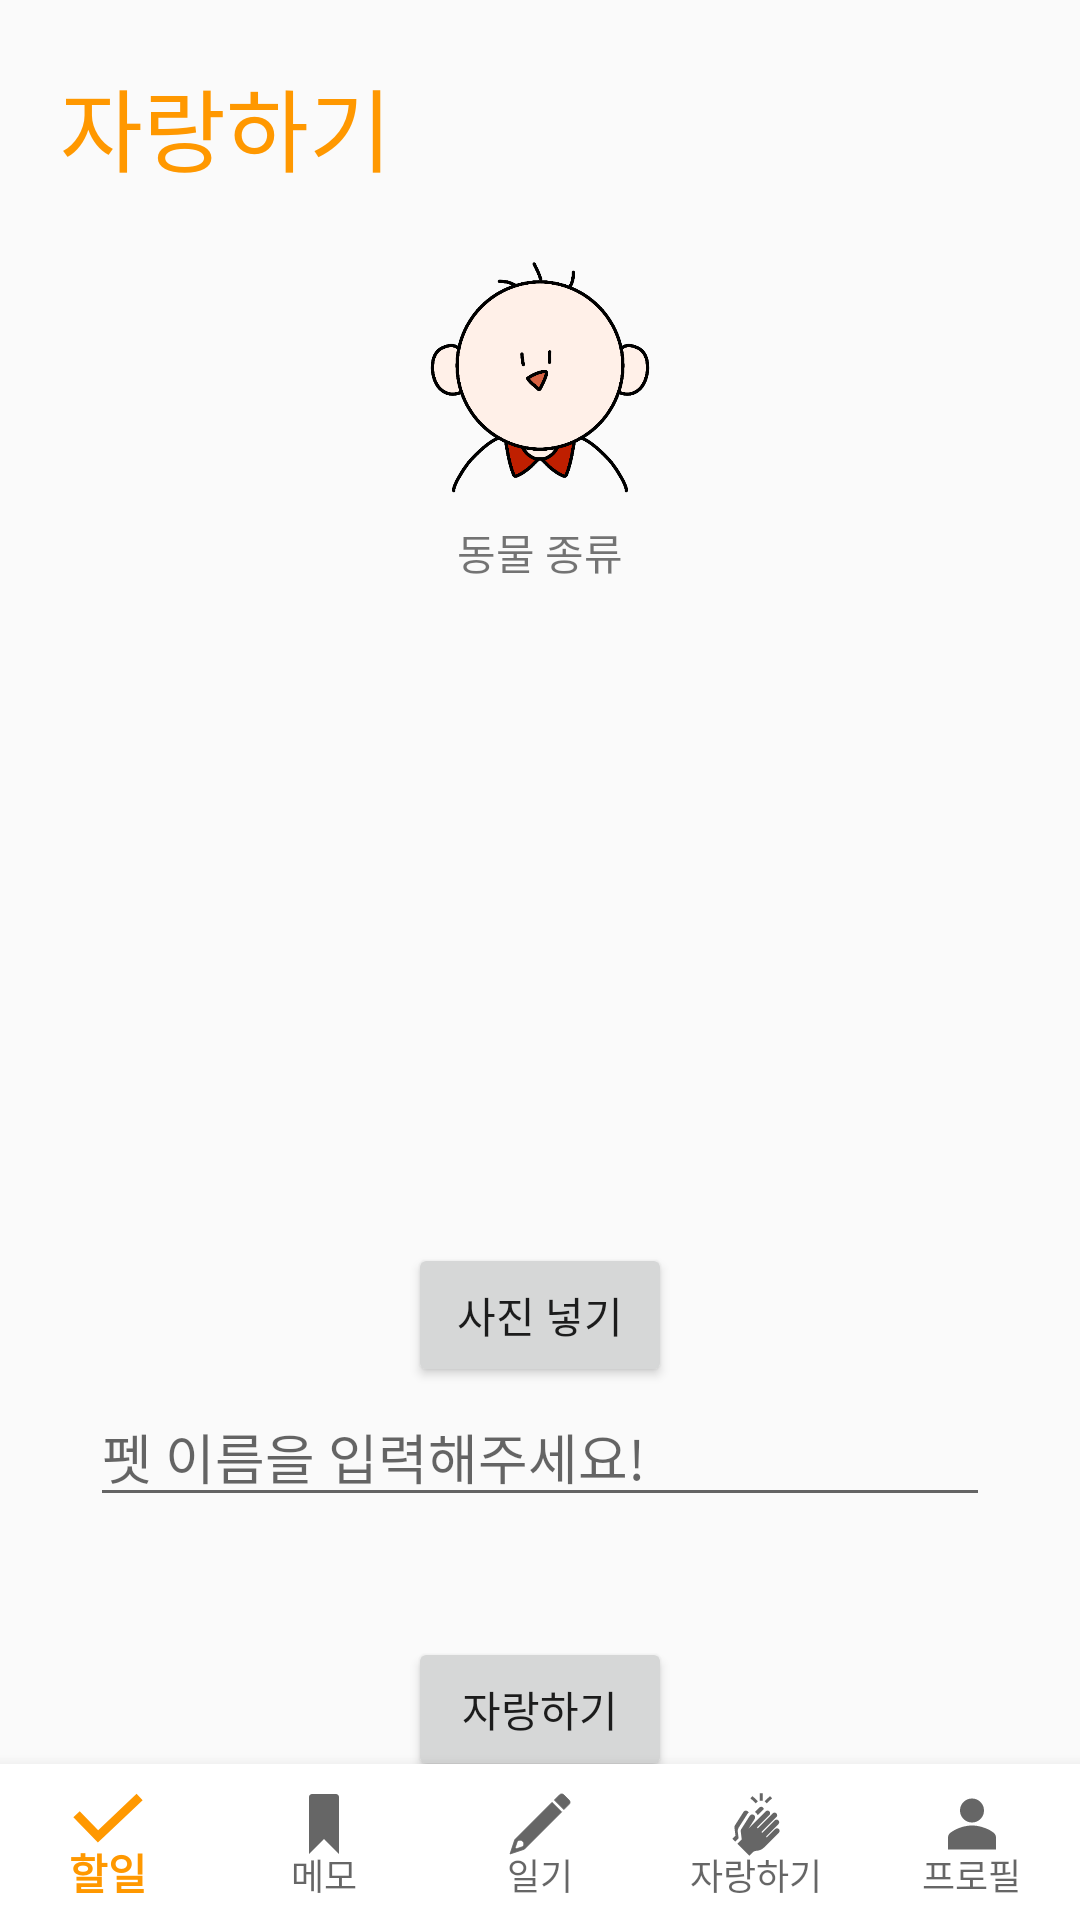

Produce the Android XML layout that renders to this screen, including the resource entries it uses.
<!-- AndroidManifest.xml: application theme AppTheme -->
<!-- res/layout/community_adder_write.xml -->
<?xml version="1.0" encoding="utf-8"?>
<androidx.constraintlayout.widget.ConstraintLayout xmlns:android="http://schemas.android.com/apk/res/android"
    xmlns:app="http://schemas.android.com/apk/res-auto"
    xmlns:tools="http://schemas.android.com/tools"
    android:layout_width="match_parent"
    android:layout_height="match_parent"
    tools:context=".CommunityAdderWriteActivity">

    <LinearLayout
        android:layout_width="match_parent"
        android:layout_height="wrap_content"
        android:padding="10dp"
        android:orientation="vertical">

        <TextView
            android:layout_width="wrap_content"
            android:layout_height="wrap_content"
            android:layout_margin="10dp"
            android:text="자랑하기"
            android:textColor="#FF9800"
            android:textSize="30dp" />

        <LinearLayout
            android:layout_width="wrap_content"
            android:layout_height="wrap_content"
            android:layout_gravity="center"
            android:gravity="center"
            android:orientation="vertical">

            <ImageView
                android:id="@+id/image_view_community_adder_write_animal_type"
                android:layout_width="100dp"
                android:layout_height="100dp"
                android:src="@drawable/person"/>

            <TextView
                android:id="@+id/text_view_community_adder_write_animal_type"
                android:layout_width="wrap_content"
                android:layout_height="wrap_content"
                android:text="동물 종류" />

        </LinearLayout>

        <LinearLayout
            android:layout_width="match_parent"
            android:layout_height="wrap_content"
            android:padding="20dp"
            android:gravity="center"
            android:orientation="vertical">

            <ImageView
                android:id="@+id/image_view_community_adder"
                android:layout_width="200dp"
                android:layout_height="200dp" />

            <Button
                android:id="@+id/button_add_image_community_adder_write"
                android:layout_width="wrap_content"
                android:layout_height="wrap_content"
                android:text="사진 넣기" />

            <EditText
                android:id="@+id/edit_text_pet_name"
                android:layout_width="match_parent"
                android:layout_height="wrap_content"
                android:hint="펫 이름을 입력해주세요!" />

        </LinearLayout>

        <Button
            android:id="@+id/button_add_community_write"
            android:layout_width="wrap_content"
            android:layout_height="wrap_content"
            android:layout_marginTop="20dp"
            android:layout_gravity="center"
            android:text="자랑하기" />

    </LinearLayout>

    <com.google.android.material.bottomnavigation.BottomNavigationView
        android:id="@+id/bottom_navigation"
        android:layout_width="0dp"
        android:layout_height="wrap_content"
        android:layout_marginStart="0dp"
        android:layout_marginEnd="0dp"

        android:background="@android:color/white"
        android:clickable="true"
        android:focusable="true"

        app:labelVisibilityMode="labeled"
        app:layout_constraintBottom_toBottomOf="parent"
        app:layout_constraintLeft_toLeftOf="parent"

        app:layout_constraintRight_toRightOf="parent"
        app:menu="@menu/menu_bottom_navigation_view" />

</androidx.constraintlayout.widget.ConstraintLayout>
<!-- resources referenced by this layout -->
<resources>
  <!-- drawable person: png bitmap (drawable, 52977 bytes) -->
  <style name="AppTheme" parent="Theme.AppCompat.Light.DarkActionBar">
          
          <item name="colorPrimary">#FF9800</item>
          <item name="colorPrimaryDark">#FF9800</item>
          <item name="colorAccent">#FF9800</item>
          
          <item name="android:statusBarColor">#FF9800</item>
          
          <item name="windowActionBar">false</item>
          <item name="windowNoTitle">true</item>
      </style>
</resources>
